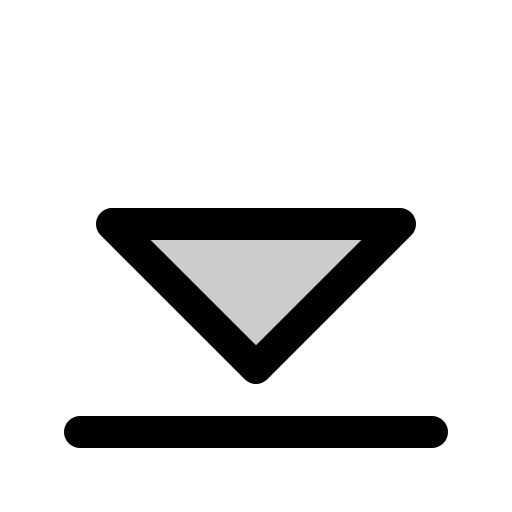
t = 0.00 s
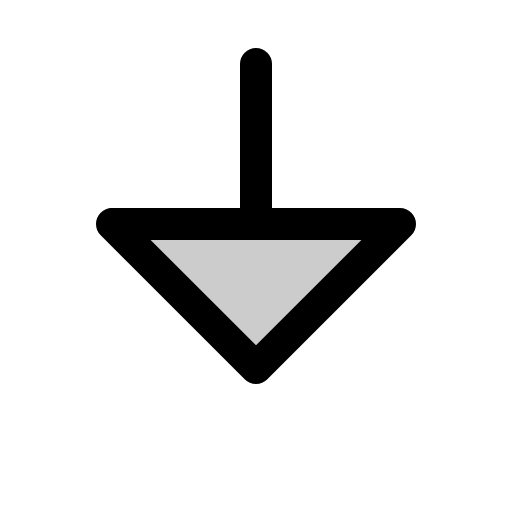
t = 0.60 s
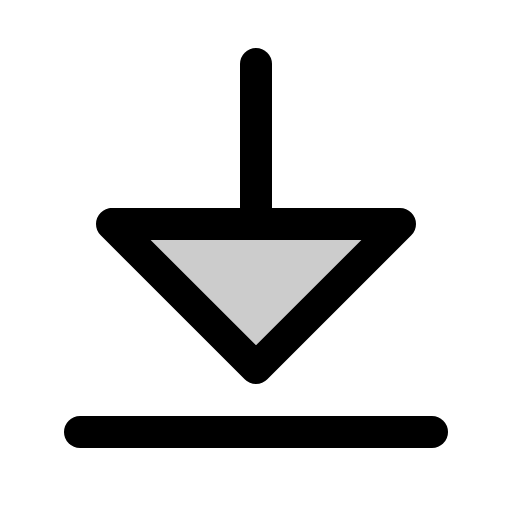
t = 0.98 s
t = 1.35 s: frame unchanged from t = 0.98 s, image omitted
t = 1.73 s: frame unchanged from t = 0.98 s, image omitted

The animated SVG that drew these frames (rendered in a browser with its animation timeline set to each time). Animation: 1 CSS @keyframes rule; one cycle of 2.10 s, repeats indefinitely.

<svg xmlns="http://www.w3.org/2000/svg" viewBox="0 0 256 256">
  <style>
    .draw-line {
      stroke-dasharray: 2000;
      stroke-dashoffset: 0;
    }
    svg:hover .draw-line {
      animation: phosphor-draw-in 1.5s ease-in-out infinite alternate;
    }
    @keyframes phosphor-draw-in {
      0%   { stroke-dashoffset: 2000; }
      100% { stroke-dashoffset: 0; }
    }
  </style><rect width="256" height="256" fill="none"/><polygon points="56 112 128 184 200 112 56 112" opacity="0.2"/><line x1="128" y1="32" x2="128" y2="112" fill="none" stroke="currentColor" stroke-linecap="round" stroke-linejoin="round" stroke-width="16" class="draw-line" pathLength="1" style="animation-delay: 0s"/><polygon points="56 112 128 184 200 112 56 112" fill="none" stroke="currentColor" stroke-linecap="round" stroke-linejoin="round" stroke-width="16" class="draw-line" pathLength="1" style="animation-delay: 0.3s"/><line x1="40" y1="216" x2="216" y2="216" fill="none" stroke="currentColor" stroke-linecap="round" stroke-linejoin="round" stroke-width="16" class="draw-line" pathLength="1" style="animation-delay: 0.6s"/></svg>
